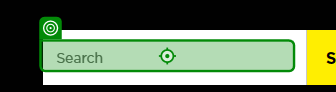
Workflow: Main

Step 1: type "[SearchWord + "[k(enter)]"]"

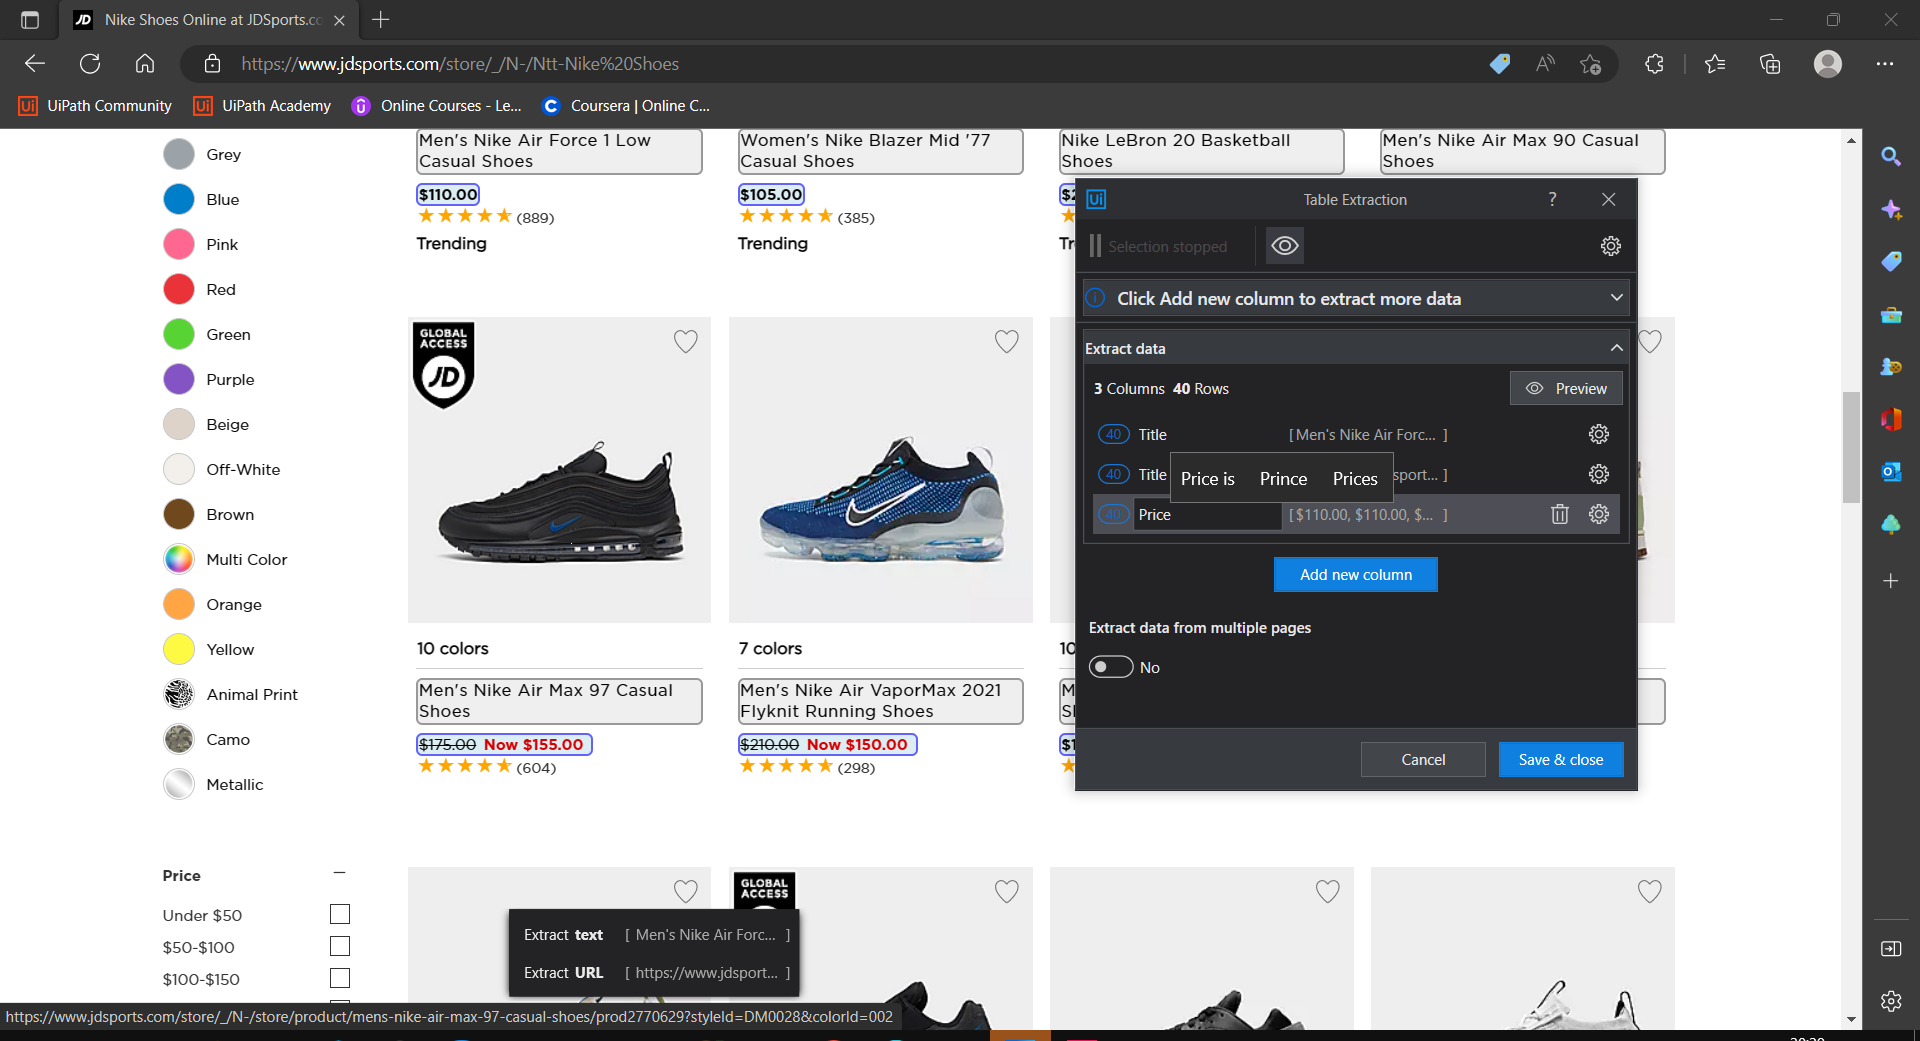
Step 2: get-text